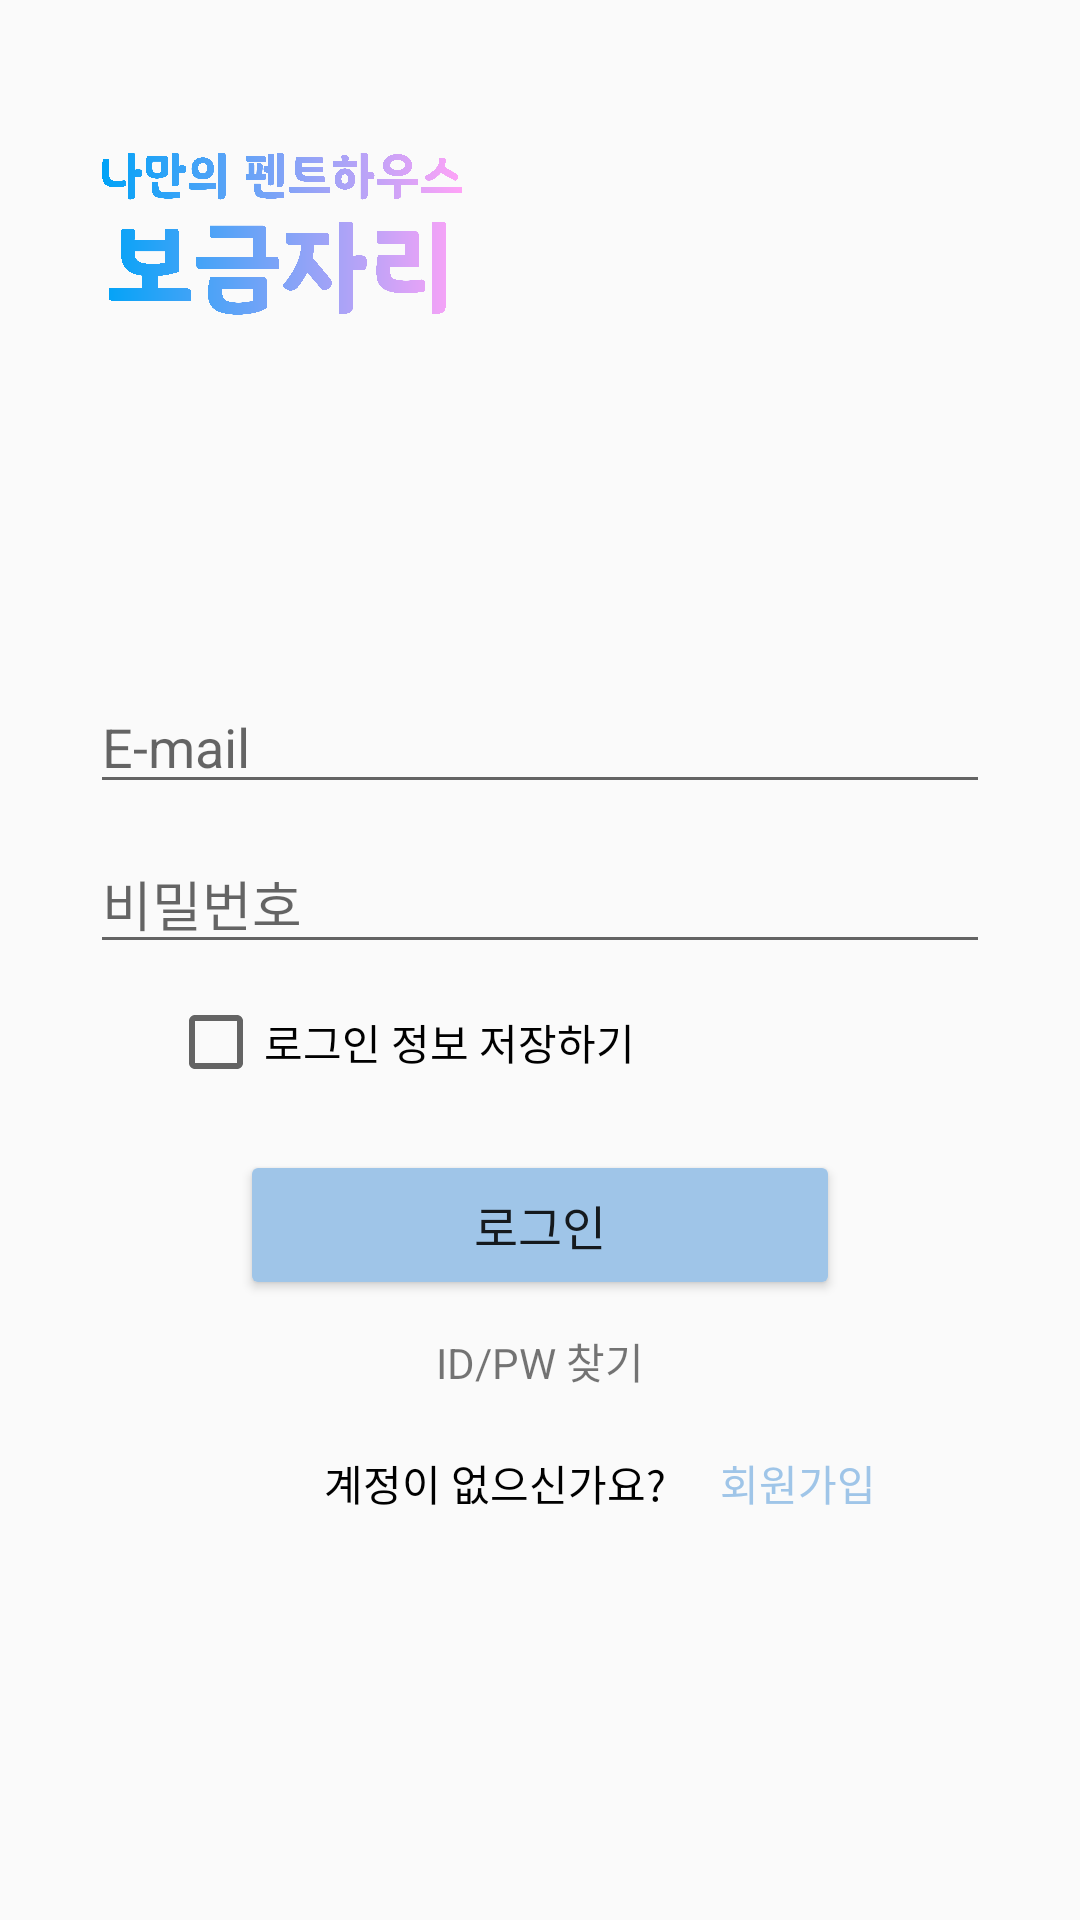

Produce the Android XML layout that renders to this screen, including the resource entries it uses.
<!-- AndroidManifest.xml: application theme Theme.Penthouse_bogmjary -->
<!-- res/layout/activity_login.xml -->
<?xml version="1.0" encoding="utf-8"?>
<androidx.constraintlayout.widget.ConstraintLayout xmlns:android="http://schemas.android.com/apk/res/android"
    xmlns:app="http://schemas.android.com/apk/res-auto"
    xmlns:tools="http://schemas.android.com/tools"
    android:layout_width="match_parent"
    android:layout_height="match_parent"
    tools:context=".LoginActivity">

    <ImageView
        android:id="@+id/imageView4"
        android:layout_width="120dp"
        android:layout_height="90dp"
        android:src="@drawable/splash1"
        app:layout_constraintBottom_toBottomOf="parent"
        app:layout_constraintEnd_toEndOf="parent"
        app:layout_constraintHorizontal_bias="0.141"
        app:layout_constraintStart_toStartOf="parent"
        app:layout_constraintTop_toTopOf="parent"
        app:layout_constraintVertical_bias="0.06"></ImageView>

    <ImageView
        android:id="@+id/imageView5"
        android:layout_width="85dp"
        android:layout_height="85dp"
        android:src="@drawable/lockimage"
        app:layout_constraintBottom_toBottomOf="parent"
        app:layout_constraintEnd_toEndOf="parent"
        app:layout_constraintHorizontal_bias="0.125"
        app:layout_constraintStart_toStartOf="parent"
        app:layout_constraintTop_toBottomOf="@+id/imageView4"
        app:layout_constraintVertical_bias="0.0"></ImageView>

    <LinearLayout
        android:layout_width="match_parent"
        android:layout_height="wrap_content"
        android:orientation="vertical"
        app:layout_constraintBottom_toBottomOf="parent"
        app:layout_constraintTop_toBottomOf="@+id/imageView5"
        app:layout_constraintVertical_bias="0.122"
        tools:layout_editor_absoluteX="0dp">

        <EditText
            android:id="@+id/login_view_email"
            android:layout_width="300dp"
            android:layout_height="wrap_content"
            android:layout_gravity="center"
            android:hint="E-mail"></EditText>

        <EditText
            android:id ="@+id/login_view_pw"
            android:layout_width="300dp"
            android:inputType="textPassword"
            android:layout_height="wrap_content"
            android:layout_gravity="center"
            android:layout_marginTop="10dp"
            android:hint="비밀번호"></EditText>

        <CheckBox
            android:layout_marginTop="10dp"
            android:layout_marginLeft="56dp"
            android:layout_width="200dp"
            android:layout_height="wrap_content"
            android:text= "로그인 정보 저장하기">
        </CheckBox>

        <Button
            android:id="@+id/do_login_btn"
            android:layout_width="200dp"
            android:layout_height="50dp"
            android:text="로그인"
            android:textSize="16dp"
            android:layout_gravity="center"
            android:backgroundTint="#9fc5e8"
            android:layout_marginTop="20dp">
        </Button>

        <TextView
            android:layout_width="100dp"
            android:layout_height="wrap_content"
            android:text="ID/PW 찾기"
            android:layout_gravity="center"
            android:textAlignment="center"
            android:layout_marginTop="10dp">
        </TextView>

        <LinearLayout
            android:layout_marginTop="20dp"
            android:layout_width="match_parent"
            android:orientation="horizontal"
            android:layout_height="wrap_content">

            <TextView
                android:layout_marginLeft="90dp"
                android:textAlignment="center"
                android:layout_width="150dp"
                android:layout_height="wrap_content"
                android:textColor="#000000"
                android:text="계정이 없으신가요?">
            </TextView>
            <TextView
                android:layout_width="150dp"
                android:layout_height="wrap_content"
                android:textColor="#9fc5e8"
                android:text="회원가입">
            </TextView>
        </LinearLayout>
    </LinearLayout>


</androidx.constraintlayout.widget.ConstraintLayout>
<!-- resources referenced by this layout -->
<resources>
  <!-- drawable splash1: png bitmap (drawable, 224133 bytes) -->
  <style name="Theme.Penthouse_bogmjary" parent="Theme.AppCompat.Light.NoActionBar">
          
          <item name="colorPrimary">@color/purple_500</item>
          <item name="colorPrimaryDark">@color/purple_700</item>
          <item name="colorAccent">@color/teal_200</item>
          
      </style>
  <!-- not gathered from this repository: default colours our renderer supplied (Android Studio template values) -->
  <color name="purple_500">#FF6200EE</color>
  <color name="purple_700">#FF3700B3</color>
  <color name="teal_200">#FF03DAC5</color>
</resources>
